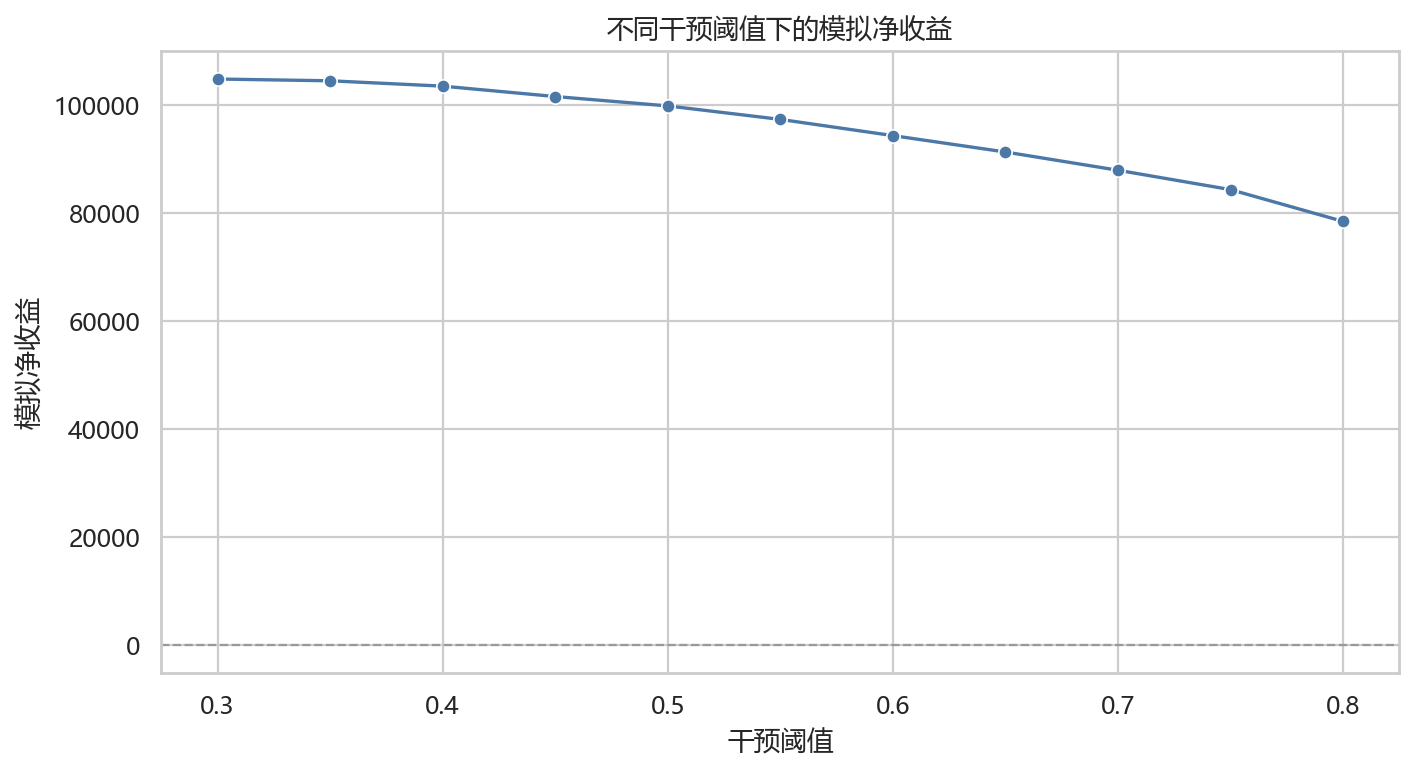

Source data for this figure (header and first rows):
threshold, touched_orders, touch_rate, touched_canceled_orders, cancel_recall, precision, estimated_saved_orders, estimated_saved_revenue, intervention_cost, estimated_net_benefit
0.3, 8839, 0.4947, 6235, 0.9339, 0.7054, 935.2, 148945, 44195, 104750
0.35, 8350, 0.4673, 6135, 0.919, 0.7347, 920.2, 146170, 41750, 104420
0.4, 7893, 0.4417, 6003, 0.8992, 0.7605, 900.5, 142896, 39465, 103431
0.45, 7413, 0.4149, 5850, 0.8763, 0.7892, 877.5, 138572, 37065, 101507
0.5, 7037, 0.3938, 5709, 0.8552, 0.8113, 856.4, 134954, 35185, 99768
0.55, 6635, 0.3713, 5540, 0.8298, 0.835, 831.0, 130447, 33175, 97272
0.6, 6305, 0.3529, 5369, 0.8042, 0.8515, 805.4, 125795, 31525, 94270
0.65, 5959, 0.3335, 5181, 0.7761, 0.8694, 777.1, 121030, 29795, 91235
0.7, 5641, 0.3157, 5008, 0.7501, 0.8878, 751.2, 116060, 28205, 87855
0.75, 5338, 0.2987, 4819, 0.7218, 0.9028, 722.9, 110955, 26690, 84265
0.8, 4947, 0.2769, 4564, 0.6836, 0.9226, 684.6, 103117, 24735, 78382
